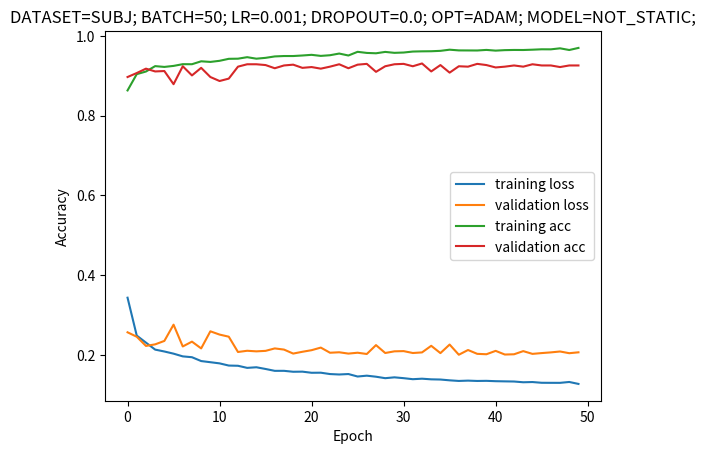

Source code (Python):
import matplotlib.pyplot as plt

train_loss_history = [0.3433719351887703, 0.24832473368280464, 0.23067288133833144, 0.21313477754592897, 0.20841612418492636, 0.2029821936455038, 0.1961808285779423, 0.19405561176439126, 0.1844257664349344, 0.18153763351341087, 0.17862151455548075, 0.17313400838110182, 0.17260379153821204, 0.16732035126123163, 0.16886141176025074, 0.16454403801924652, 0.15985636955334082, 0.15990605110095607, 0.15757904661198457, 0.15785122712453206, 0.1550270234545072, 0.1552184751878182, 0.15181176790760623, 0.1507305693709188, 0.15185221487449274, 0.14564416656891505, 0.14774572869969738, 0.1451383159806331, 0.1414553741614024, 0.14358608095596234, 0.14150509925352203, 0.1389253008282847, 0.14016358649565114, 0.13858479642205768, 0.13807910105420484, 0.13607109971344472, 0.1345451255225473, 0.13532129648245042, 0.13448965977877378, 0.13478741757571697, 0.13390613643245564, 0.1334756701770756, 0.13310884278681542, 0.13123179657591713, 0.1317800206442674, 0.12992464494374062, 0.12979621220793988, 0.12974801272567776, 0.13195522365470727, 0.12706194373054636]
train_acc_history = [0.8633333333333334, 0.9042222222222221, 0.9107777777777778, 0.9243333333333333, 0.9223333333333336, 0.9248888888888889, 0.9292222222222222, 0.9291111111111111, 0.9364444444444444, 0.9348888888888891, 0.9376666666666666, 0.9426666666666667, 0.9430000000000001, 0.9467777777777778, 0.9429999999999998, 0.9451111111111111, 0.9486666666666667, 0.9496666666666667, 0.9496666666666667, 0.9509999999999998, 0.9526666666666668, 0.95, 0.9516666666666665, 0.9558888888888889, 0.9510000000000001, 0.9602222222222222, 0.9574444444444443, 0.9565555555555556, 0.9600000000000001, 0.9576666666666667, 0.9584444444444443, 0.9608888888888888, 0.9614444444444444, 0.9616666666666667, 0.9626666666666668, 0.9655555555555556, 0.9637777777777778, 0.9636666666666667, 0.9635555555555557, 0.9649999999999997, 0.9632222222222222, 0.9644444444444445, 0.9648888888888889, 0.9647777777777776, 0.9655555555555556, 0.9665555555555555, 0.9664444444444444, 0.969, 0.9647777777777776, 0.9699999999999999]
valid_loss_history = [0.25655415654182434, 0.24543309211730957, 0.2223636656999588, 0.2263215184211731, 0.23490969836711884, 0.2757004201412201, 0.22105318307876587, 0.2331397980451584, 0.21614199876785278, 0.2590544819831848, 0.2508460283279419, 0.24554291367530823, 0.20717282593250275, 0.21023701131343842, 0.20876920223236084, 0.21000634133815765, 0.21614180505275726, 0.213222473859787, 0.20320367813110352, 0.20769597589969635, 0.21170492470264435, 0.21821385622024536, 0.20529749989509583, 0.2064565122127533, 0.20314215123653412, 0.20533570647239685, 0.2021275758743286, 0.22444504499435425, 0.20462754368782043, 0.20881971716880798, 0.20938929915428162, 0.20461688935756683, 0.20611342787742615, 0.22268275916576385, 0.20436610281467438, 0.22582346200942993, 0.20027273893356323, 0.21214735507965088, 0.20252366364002228, 0.20151153206825256, 0.20999236404895782, 0.20079776644706726, 0.2014286071062088, 0.20934195816516876, 0.20243529975414276, 0.20443709194660187, 0.20617416501045227, 0.2084156572818756, 0.20412681996822357, 0.20636117458343506]
valid_acc_history = [0.897, 0.907, 0.918, 0.911, 0.912, 0.879, 0.924, 0.901, 0.92, 0.897, 0.887, 0.893, 0.923, 0.929, 0.929, 0.927, 0.919, 0.926, 0.928, 0.92, 0.922, 0.918, 0.923, 0.929, 0.919, 0.928, 0.93, 0.91, 0.924, 0.929, 0.93, 0.924, 0.931, 0.911, 0.927, 0.908, 0.924, 0.923, 0.93, 0.927, 0.921, 0.923, 0.926, 0.923, 0.929, 0.926, 0.926, 0.922, 0.926, 0.926]

plt.plot(train_loss_history, label='training loss')
plt.plot(valid_loss_history, label='validation loss')
plt.title('DATASET=SUBJ; BATCH=50; LR=0.001; DROPOUT=0.0; OPT=ADAM; MODEL=NOT_STATIC;')
plt.xlabel('Epoch')
plt.ylabel('Loss')
plt.legend()
plt.show()

plt.plot(train_acc_history, label='training acc')
plt.plot(valid_acc_history, label='validation acc')
plt.title('DATASET=SUBJ; BATCH=50; LR=0.001; DROPOUT=0.0; OPT=ADAM; MODEL=NOT_STATIC;')
plt.xlabel('Epoch')
plt.ylabel('Accuracy')
plt.legend()
plt.show()
